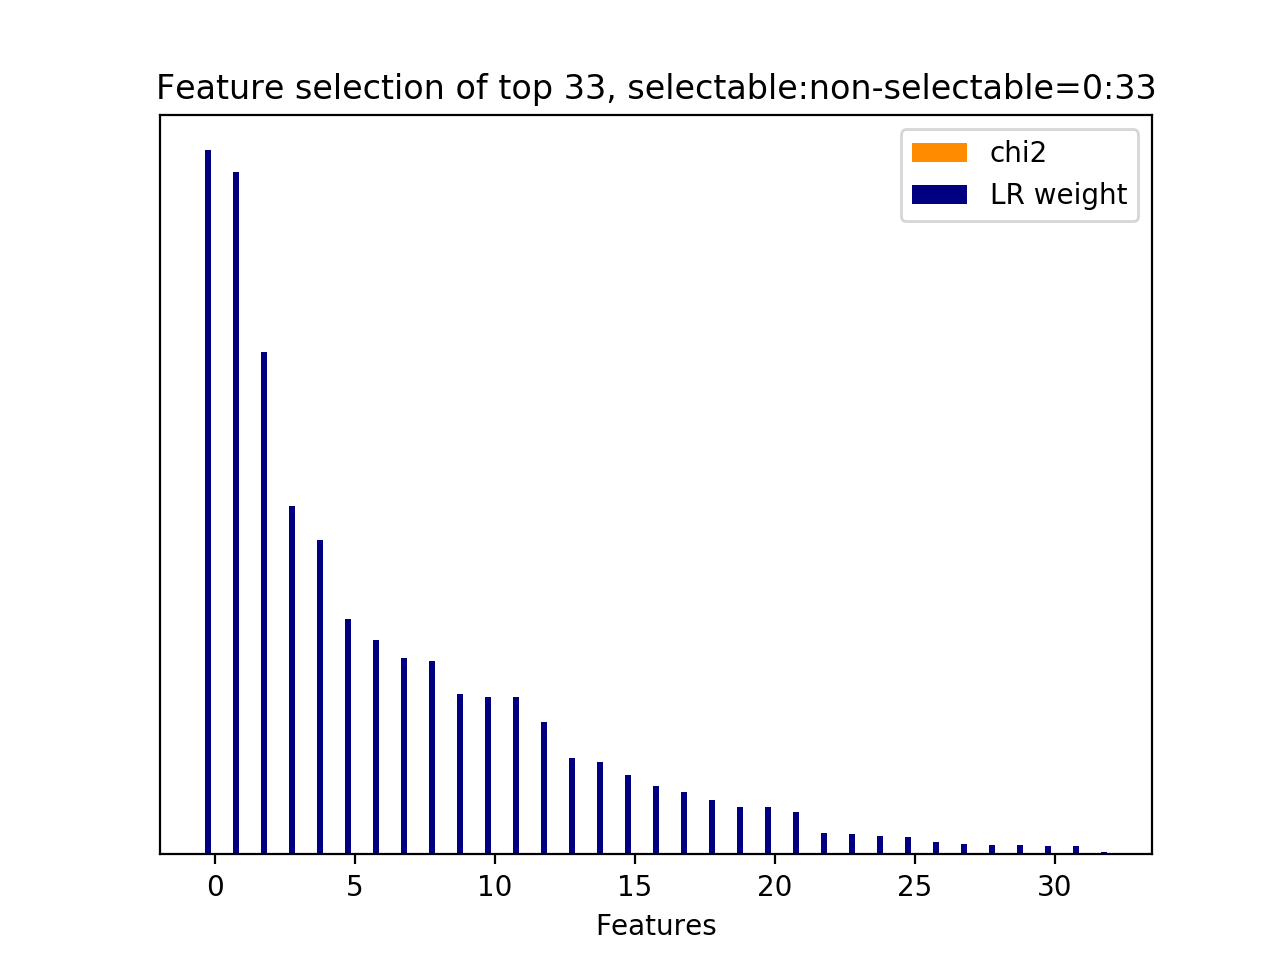

The table this chart was drawn from, first rows:
id, name, prefix, chi2, chi2_rank, clf_weight, clf_weight_rank
2, 10.1, b'10.1-d2v_feature.current_user_utteranc…, 0.0000, 3, 1, 0
1, 10.1, b'10.1-d2v_feature.current_user_utteranc…, 0.0000, 2, 0.9692, 1
15, 10.1, b'10.1-d2v_feature.current_user_utteranc…, 0.0000, 1, 0.7138, 2
0, 10.1, b'10.1-d2v_feature.current_user_utteranc…, 0.0000, 32, 0.4949, 3
10, 10.1, b'10.1-d2v_feature.current_user_utteranc…, 0.0000, 11, 0.4470, 4
16, 10.1, b'10.1-d2v_feature.current_user_utteranc…, 0.0000, 16, 0.3337, 5
5, 10.1, b'10.1-d2v_feature.current_user_utteranc…, 0.0000, 6, 0.3044, 6
19, 10.1, b'10.1-d2v_feature.current_user_utteranc…, 0.0000, 20, 0.2797, 7
3, 10.1, b'10.1-d2v_feature.current_user_utteranc…, 0.0000, 4, 0.2742, 8
6, 10.1, b'10.1-d2v_feature.current_user_utteranc…, 0.0000, 7, 0.2274, 9
32, 10.2.1, b'10.2.1-d2v_similarity.next_user_uttera…, 0.0000, 0, 0.2236, 10
9, 10.1, b'10.1-d2v_feature.current_user_utteranc…, 0.0000, 10, 0.2233, 11
7, 10.1, b'10.1-d2v_feature.current_user_utteranc…, 0.0000, 8, 0.1888, 12
25, 10.1, b'10.1-d2v_feature.current_user_utteranc…, 0.0000, 26, 0.1366, 13
24, 10.1, b'10.1-d2v_feature.current_user_utteranc…, 0.0000, 25, 0.1309, 14
30, 10.1, b'10.1-d2v_feature.current_user_utteranc…, 0.0000, 31, 0.1134, 15
12, 10.1, b'10.1-d2v_feature.current_user_utteranc…, 0.0000, 13, 0.0978, 16
13, 10.1, b'10.1-d2v_feature.current_user_utteranc…, 0.0000, 14, 0.0892, 17
4, 10.1, b'10.1-d2v_feature.current_user_utteranc…, 0.0000, 5, 0.0771, 18
21, 10.1, b'10.1-d2v_feature.current_user_utteranc…, 0.0000, 22, 0.0669, 19
14, 10.1, b'10.1-d2v_feature.current_user_utteranc…, 0.0000, 15, 0.0666, 20
8, 10.1, b'10.1-d2v_feature.current_user_utteranc…, 0.0000, 9, 0.0598, 21
18, 10.1, b'10.1-d2v_feature.current_user_utteranc…, 0.0000, 19, 0.0304, 22
27, 10.1, b'10.1-d2v_feature.current_user_utteranc…, 0.0000, 28, 0.0295, 23
11, 10.1, b'10.1-d2v_feature.current_user_utteranc…, 0.0000, 12, 0.0259, 24
29, 10.1, b'10.1-d2v_feature.current_user_utteranc…, 0.0000, 30, 0.0242, 25
20, 10.1, b'10.1-d2v_feature.current_user_utteranc…, 0.0000, 21, 0.0174, 26
23, 10.1, b'10.1-d2v_feature.current_user_utteranc…, 0.0000, 24, 0.0142, 27
26, 10.1, b'10.1-d2v_feature.current_user_utteranc…, 0.0000, 27, 0.0132, 28
22, 10.1, b'10.1-d2v_feature.current_user_utteranc…, 0.0000, 23, 0.0129, 29
28, 10.1, b'10.1-d2v_feature.current_user_utteranc…, 0.0000, 29, 0.0118, 30
31, 10.1, b'10.1-d2v_feature.current_user_utteranc…, 0.0000, 17, 0.0117, 31
17, 10.1, b'10.1-d2v_feature.current_user_utteranc…, 0.0000, 18, 0.0035, 32
